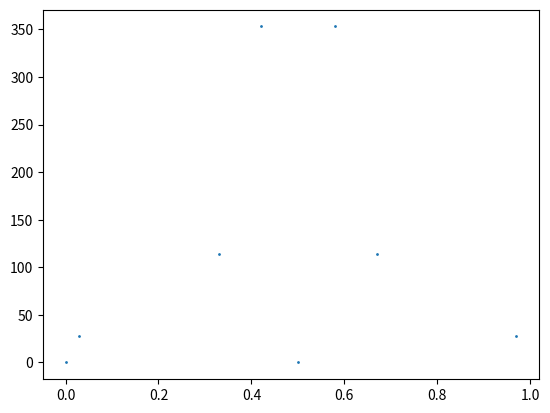

Source code (Python):
import numpy
from matplotlib import pyplot


def zad4():
  def logic():
    return numpy.single(r * numpy.single(x) * numpy.single((1 - x)))

  x0 = []
  y0 = []
  r = 4
  for i in range(100):
    x = i * 0.01
    for j in range(1000):
      x = logic()
      if x == 0:
        x0.append(i * 0.01)
        y0.append(j)
        break
  print("x0:", x0)
  print("integrations:", y0)
  pyplot.plot(x0, y0, marker=".", markersize=2, linestyle='None', label=str(x0))
  pyplot.show()

zad4()